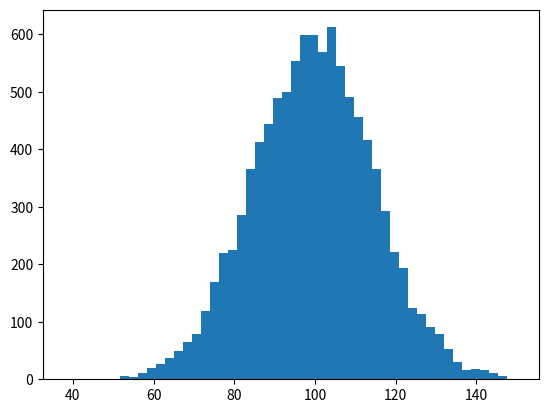

Recreate this plot in Python. (Note: this script raises an exception after producing the figure.)
import numpy as np
import matplotlib.pyplot as plt

mu, sigma = 100, 15
x = mu + sigma * np.random.randn(10000)

# the histogram of the data
n, bins, patches = plt.hist(x, 50, normed=1, facecolor='g', alpha=0.75)

plt.axis([40, 160, 0, 0.03])
plt.savefig("demo_2a.png")
plt.show()

n, bins, patches = plt.hist(x, 50, normed=1, facecolor='g', alpha=0.75)
plt.xlabel('Smarts')
plt.ylabel('Probability')
plt.title('Histogram of IQ')
plt.axis([40, 160, 0, 0.03])
plt.savefig("demo_2b.png")
plt.show()

n, bins, patches = plt.hist(x, 50, normed=1, facecolor='g', alpha=0.75)
plt.xlabel('Smarts')
plt.ylabel('Probability')
plt.title('Histogram of IQ')
plt.text(60, .025, r'$\mu=100,\ \sigma=15$', bbox=dict(facecolor='yellow', alpha=0.5))
plt.grid(True)
plt.axis([40, 160, 0, 0.03])
plt.savefig("demo_2c.png")
plt.show()
